The GitHub repository sinchana1408/Tomato_maturity_detection_and_Harvest_RecommendationSystem contains a labelled image folder "dataset" with 5 categories: breaker, green, pink, red, turner. Examples follow, each with its label.

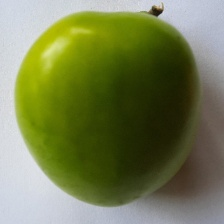
Label: green

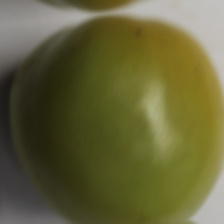
Label: breaker

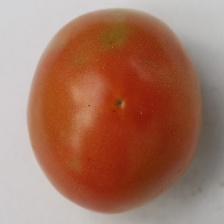
Label: pink

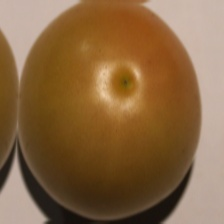
Label: turner

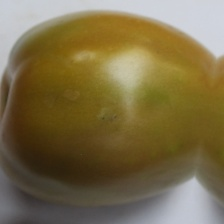
Label: breaker

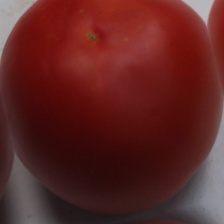
Label: red
